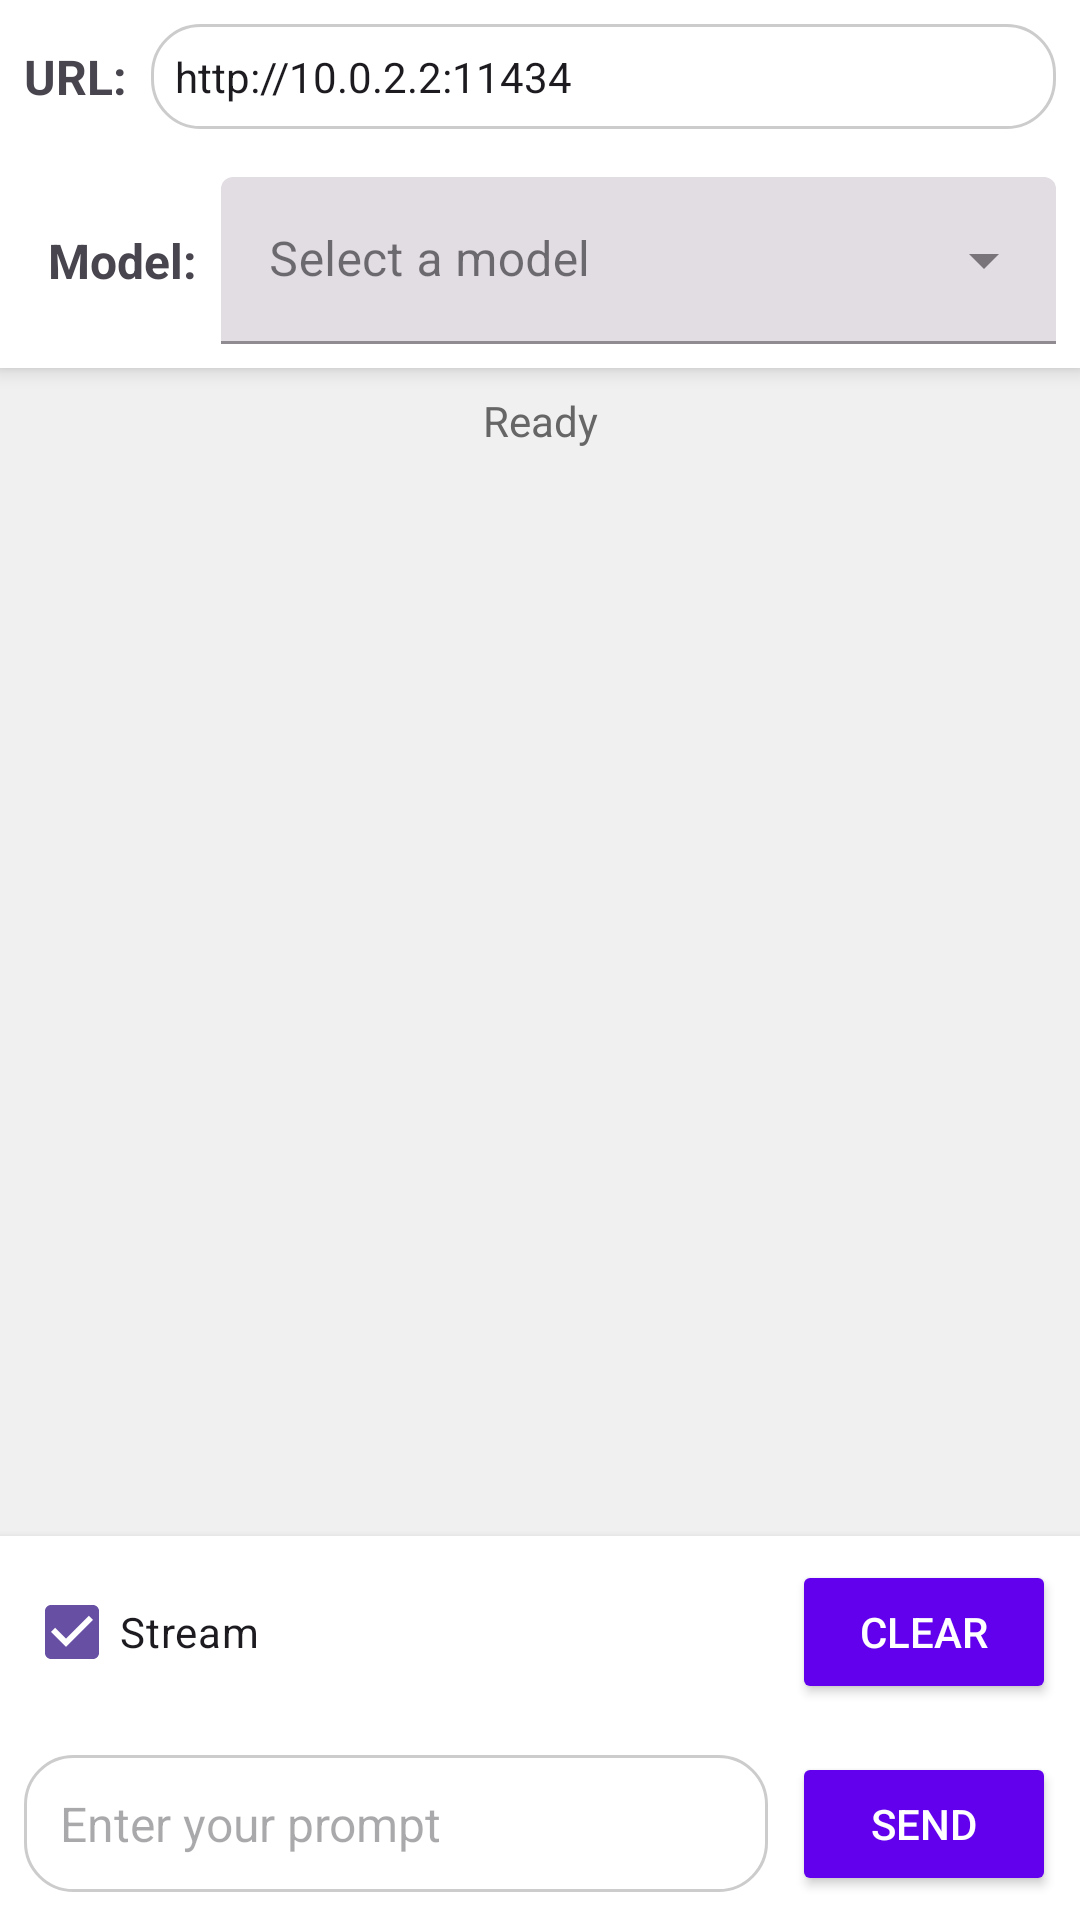

Produce the Android XML layout that renders to this screen, including the resource entries it uses.
<!-- AndroidManifest.xml: application theme Theme.ProjectAIH -->
<!-- res/layout/activity_chat.xml -->
<androidx.constraintlayout.widget.ConstraintLayout xmlns:android="http://schemas.android.com/apk/res/android"
    xmlns:app="http://schemas.android.com/apk/res-auto"
    xmlns:tools="http://schemas.android.com/tools"
    android:layout_width="match_parent"
    android:layout_height="match_parent"
    android:background="#F0F0F0"
    tools:context=".ChatActivity">

    <LinearLayout
        android:id="@+id/urlModelLayout"
        android:layout_width="0dp"
        android:layout_height="wrap_content"
        android:orientation="vertical"
        android:background="@color/white"
        android:elevation="4dp"
        app:layout_constraintTop_toTopOf="parent"
        app:layout_constraintStart_toStartOf="parent"
        app:layout_constraintEnd_toEndOf="parent">

        <LinearLayout
            android:layout_width="match_parent"
            android:layout_height="wrap_content"
            android:orientation="horizontal"
            android:gravity="center_vertical"
            android:padding="8dp">

            <TextView
                android:layout_width="wrap_content"
                android:layout_height="wrap_content"
                android:text="URL:"
                android:textSize="16sp"
                android:textStyle="bold"
                android:layout_marginEnd="8dp"/>

            <EditText
                android:id="@+id/urlField"
                android:layout_width="0dp"
                android:layout_height="wrap_content"
                android:layout_weight="1"
                android:text="http://10.0.2.2:11434"
                android:inputType="textUri"
                android:background="@drawable/rounded_edittext"
                android:padding="8dp"
                android:textSize="14sp"/>
        </LinearLayout>

        <LinearLayout
            android:layout_width="match_parent"
            android:layout_height="wrap_content"
            android:orientation="horizontal"
            android:padding="8dp"
            android:gravity="center_vertical">

            <TextView
                android:layout_width="wrap_content"
                android:layout_height="wrap_content"
                android:text="Model:"
                android:textSize="16sp"
                android:textStyle="bold"
                android:layout_marginEnd="8dp"
                android:layout_marginStart="8dp"/>
            
            <com.google.android.material.textfield.TextInputLayout
                android:id="@+id/modelInputLayout"
                style="@style/Widget.MaterialComponents.TextInputLayout.FilledBox.ExposedDropdownMenu"
                android:layout_width="0dp"
                android:layout_weight="1"
                android:layout_height="wrap_content"
                android:hint="Select a model">

                <com.google.android.material.textfield.MaterialAutoCompleteTextView
                    android:id="@+id/modelAutoCompleteTextView"
                    android:layout_width="match_parent"
                    android:layout_height="wrap_content"
                    android:inputType="none"
                    />
            </com.google.android.material.textfield.TextInputLayout>

        </LinearLayout>


    </LinearLayout>


    <TextView
        android:id="@+id/statusLabel"
        android:layout_width="wrap_content"
        android:layout_height="wrap_content"
        android:text="Ready"
        android:textSize="14sp"
        android:textColor="#666666"
        android:layout_marginTop="8dp"
        app:layout_constraintTop_toBottomOf="@id/urlModelLayout"
        app:layout_constraintStart_toStartOf="parent"
        app:layout_constraintEnd_toEndOf="parent"/>

    <ProgressBar
        android:id="@+id/progressBar"
        android:layout_width="wrap_content"
        android:layout_height="wrap_content"
        android:visibility="gone"
        android:indeterminateTint="@color/purple_500"
        app:layout_constraintTop_toBottomOf="@id/statusLabel"
        app:layout_constraintStart_toStartOf="parent"
        app:layout_constraintEnd_toEndOf="parent"/>


    <androidx.recyclerview.widget.RecyclerView
        android:id="@+id/conversationRecyclerView"
        android:layout_width="0dp"
        android:layout_height="0dp"
        app:layout_constraintTop_toBottomOf="@id/progressBar"
        app:layout_constraintStart_toStartOf="parent"
        app:layout_constraintEnd_toEndOf="parent"
        app:layout_constraintBottom_toTopOf="@id/controlsLayout"
        android:padding="8dp"
        android:clipToPadding="false"/>

    <LinearLayout
        android:id="@+id/controlsLayout"
        android:layout_width="match_parent"
        android:layout_height="wrap_content"
        android:orientation="vertical"
        android:background="@color/white"
        android:elevation="4dp"
        app:layout_constraintBottom_toBottomOf="parent"
        app:layout_constraintStart_toStartOf="parent"
        app:layout_constraintEnd_toEndOf="parent">

        <LinearLayout
            android:layout_width="match_parent"
            android:layout_height="wrap_content"
            android:orientation="horizontal"
            android:gravity="center_vertical"
            android:padding="8dp">

            <CheckBox
                android:id="@+id/streamCheckBox"
                android:layout_width="wrap_content"
                android:layout_height="wrap_content"
                android:text="Stream"
                android:checked="true"/>

            <Space
                android:layout_width="0dp"
                android:layout_height="wrap_content"
                android:layout_weight="1"/>

            <Button
                android:id="@+id/clearButton"
                android:layout_width="wrap_content"
                android:layout_height="wrap_content"
                android:text="Clear"
                android:backgroundTint="@color/purple_500"
                android:textColor="@color/white"/>
        </LinearLayout>

        <LinearLayout
            android:id="@+id/promptLayout"
            android:layout_width="match_parent"
            android:layout_height="wrap_content"
            android:orientation="horizontal"
            android:padding="8dp"
            android:gravity="center_vertical">

            <EditText
                android:id="@+id/promptArea"
                android:layout_width="0dp"
                android:layout_height="wrap_content"
                android:layout_weight="1"
                android:hint="Enter your prompt"
                android:inputType="textMultiLine|textCapSentences"
                android:maxLines="5"
                android:imeOptions="actionSend"
                android:background="@drawable/rounded_edittext"
                android:padding="12dp"
                android:textSize="16sp"/>

            <Button
                android:id="@+id/sendButton"
                android:layout_width="wrap_content"
                android:layout_height="wrap_content"
                android:text="Send"
                android:backgroundTint="@color/purple_500"
                android:textColor="@color/white"
                android:layout_marginStart="8dp"/>
        </LinearLayout>

    </LinearLayout>

</androidx.constraintlayout.widget.ConstraintLayout>
<!-- resources referenced by this layout -->
<resources>
  <color name="purple_500">#6200EE</color>
  <color name="white">#FFFFFFFF</color>
  <!-- drawable rounded_edittext (drawable) -->
  <shape xmlns:android="http://schemas.android.com/apk/res/android"
      android:shape="rectangle">
      <corners android:radius="16dp"/>
      <stroke android:width="1dp" android:color="#CCCCCC"/>
      <solid android:color="@color/white"/>
  </shape>
  <style name="Theme.ProjectAIH" parent="Base.Theme.ProjectAIH" />
  <style name="Base.Theme.ProjectAIH" parent="Theme.Material3.DayNight.NoActionBar">
          
          
      </style>
</resources>
